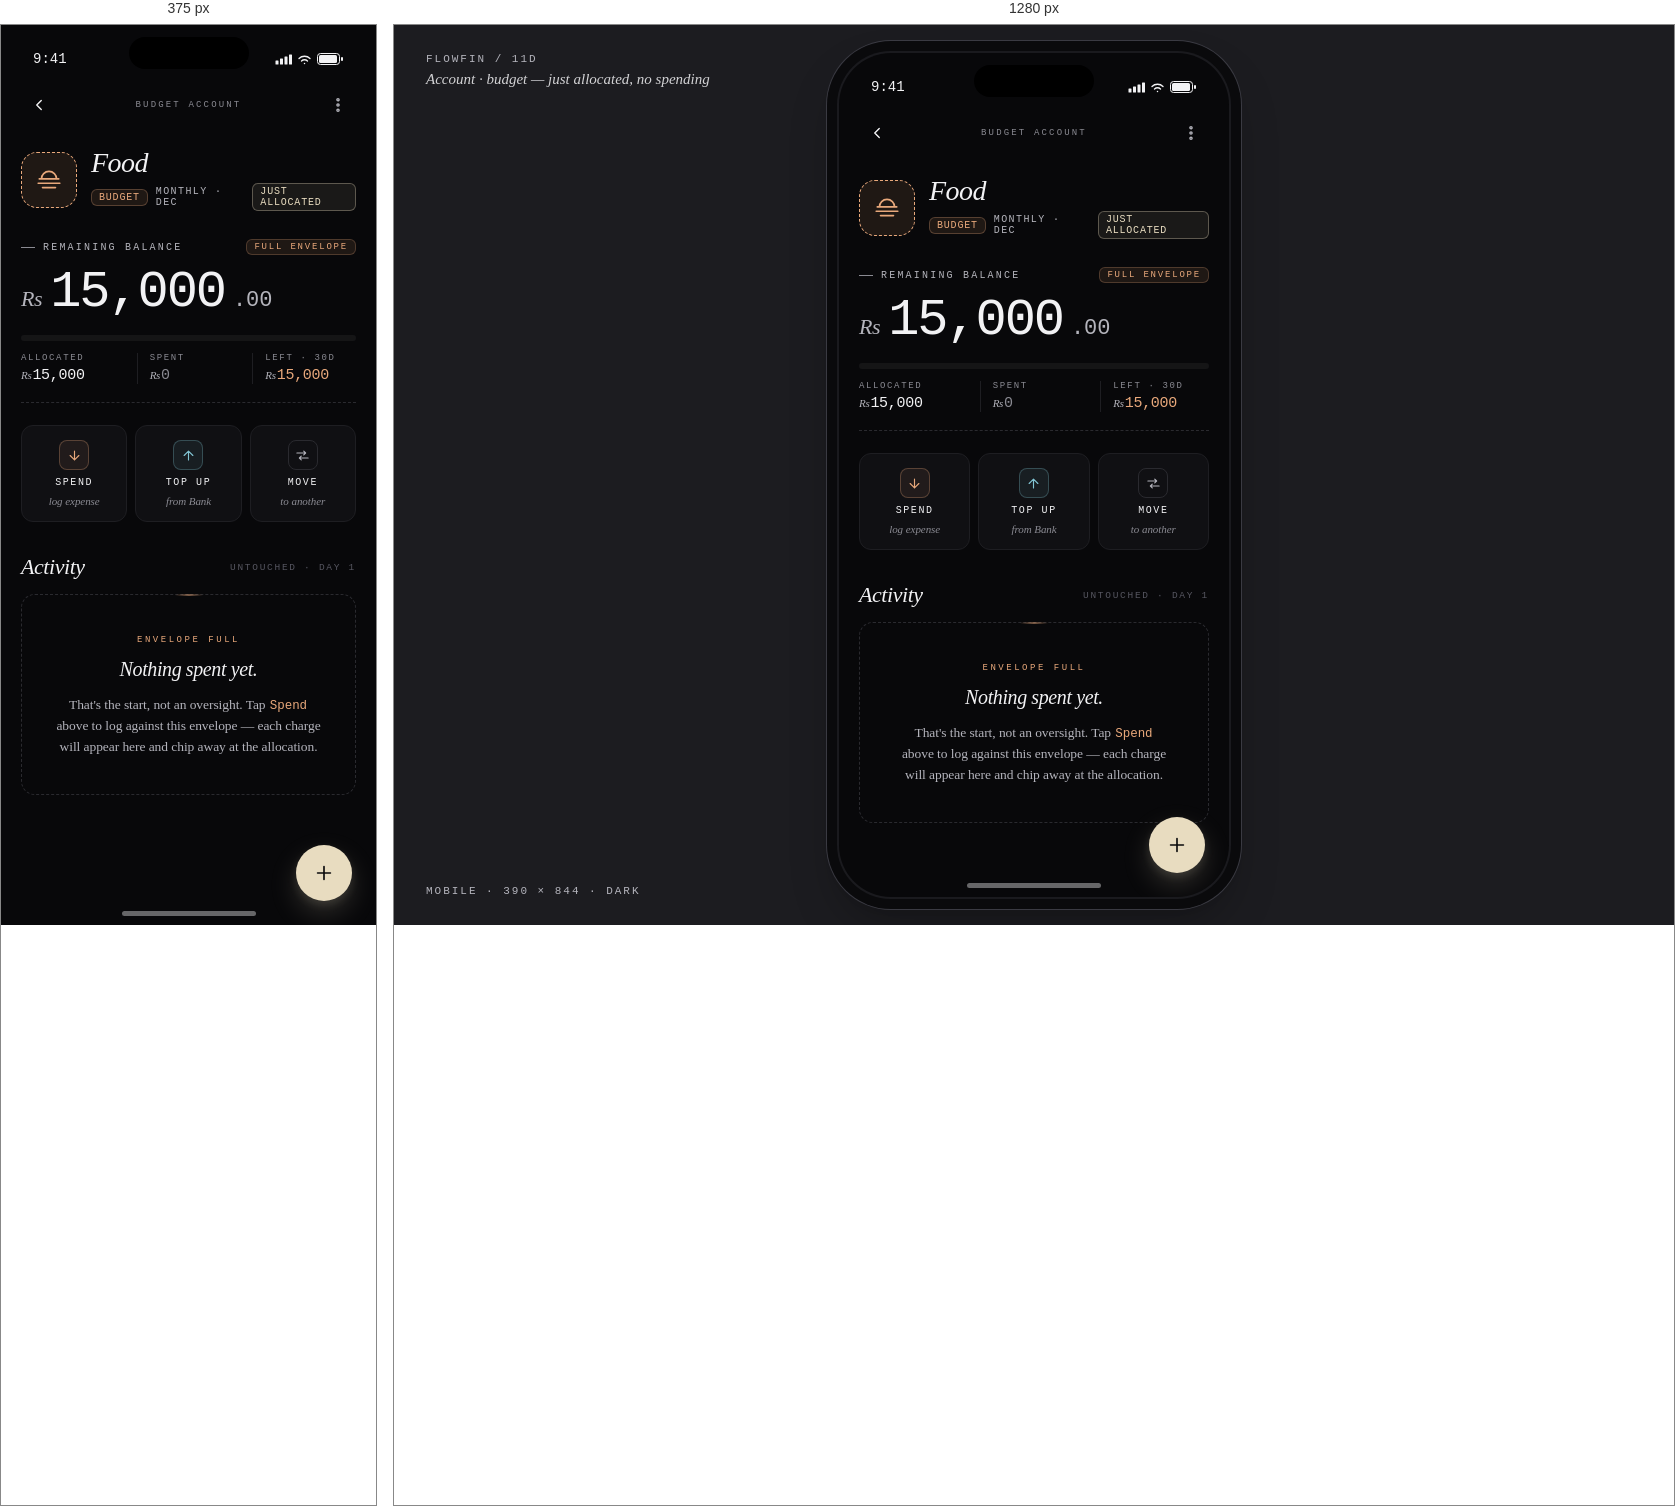
Rendered at 375 px and 1280 px, left to right.

<!-- file: detail-budget-empty.html -->
<!DOCTYPE html>
<html lang="en">
<head>
<meta charset="UTF-8">
<meta name="viewport" content="width=device-width, initial-scale=1.0">
<title>FlowFin — Account Detail (Budget, empty) / Mobile</title>
<link rel="preconnect" href="https://fonts.googleapis.com">
<link rel="preconnect" href="https://fonts.gstatic.com" crossorigin>
<link href="https://fonts.googleapis.com/css2?family=Literata:ital,opsz,wght@0,7..72,300..700;1,7..72,300..700&family=Geist+Mono:wght@300..600&display=swap" rel="stylesheet">
<style>
*, *::before, *::after { margin: 0; padding: 0; box-sizing: border-box; }

:root {
  --bg: #08080A;
  --surface: #101013;
  --surface-2: #16161A;
  --surface-3: #1C1C20;
  --border: #1E1E22;
  --border-strong: #2A2A2F;
  --text: #F2F2F4;
  --text-mute: #B4B4BC;
  --text-soft: #8A8A92;
  --text-faint: #565660;

  --page-bg: #1C1C20;

  --accent: #E8DCC0;
  --pos: #9CD4A2;
  --warn: #E8B66E;
  --neg: #E08A8A;
  --transfer: #82C5D4;

  --cat-food: #E8A87B;

  --font-serif: 'Literata';
  --font-mono: 'Geist Mono';
}

html, body { height: 100%; }
body {
  background: var(--page-bg);
  color: var(--text);
  font-family: var(--font-serif), serif;
  font-feature-settings: "ss01" 1, "ss02" 1, "calt" 1;
  -webkit-font-smoothing: antialiased;
  display: flex; align-items: center; justify-content: center;
  padding: 60px 20px; min-height: 100vh; overflow-x: hidden;
}

.caption {
  position: fixed; top: 28px; left: 32px;
  font-family: var(--font-mono), monospace;
  font-size: 11px; color: var(--text-mute);
  letter-spacing: 0.18em; text-transform: uppercase;
  z-index: 10; font-weight: 500;
}
.caption em {
  display: block; margin-top: 6px;
  font-family: var(--font-serif), serif;
  font-style: italic; font-size: 15px; color: var(--text);
  letter-spacing: 0; text-transform: none;
  font-weight: 400; opacity: 0.85;
}
.caption-r {
  position: fixed; bottom: 28px; left: 32px;
  font-family: var(--font-mono), monospace;
  font-size: 11px; color: var(--text-mute);
  letter-spacing: 0.18em; text-transform: uppercase;
  z-index: 10; font-weight: 500;
}

/* ===== Phone ===== */
.phone {
  width: 390px; height: 844px;
  background: var(--bg); border-radius: 52px;
  position: relative; overflow: hidden;
  box-shadow:
    0 0 0 2px #1A1A1E, 0 0 0 12px #0A0A0C, 0 0 0 13px #3A3A42,
    0 24px 48px rgba(0,0,0,0.28), 0 6px 14px rgba(0,0,0,0.18);
  display: flex; flex-direction: column;
}
.notch {
  position: absolute; top: 12px; left: 50%;
  transform: translateX(-50%);
  width: 120px; height: 32px;
  background: #000; border-radius: 20px; z-index: 30;
}

.status-bar {
  height: 50px; padding: 18px 32px 0;
  display: flex; justify-content: space-between; align-items: center;
  font-family: var(--font-mono), monospace;
  font-size: 14px; font-weight: 500;
  position: relative; z-index: 5; flex-shrink: 0;
}
.status-icons { display: flex; gap: 5px; align-items: center; }

/* ===== Header ===== */
.page-header {
  display: grid;
  grid-template-columns: 36px 1fr 36px;
  align-items: center;
  padding: 12px 20px 8px;
  flex-shrink: 0;
}
.icon-btn {
  width: 36px; height: 36px;
  display: flex; align-items: center; justify-content: center;
  background: transparent; border: none;
  color: var(--text); cursor: pointer;
  border-radius: 10px;
  transition: background .15s;
}
.icon-btn:hover { background: rgba(255,255,255,0.04); }
.icon-btn.muted { color: var(--text-mute); }
.icon-btn.muted:hover { color: var(--text); }
.header-eyebrow {
  text-align: center;
  font-family: var(--font-mono), monospace;
  font-size: 9px;
  letter-spacing: 0.24em;
  text-transform: uppercase;
  color: var(--text-soft);
  font-weight: 500;
}

/* ===== Scroll ===== */
.scroll {
  flex: 1; overflow-y: auto; overflow-x: hidden;
  padding: 4px 20px 110px;
}
.scroll::-webkit-scrollbar { display: none; }

/* ===== Hero ===== */
.acct-hero {
  display: flex; align-items: center; gap: 14px;
  padding: 14px 0 6px;
}
.acct-icon-lg {
  width: 56px; height: 56px;
  border-radius: 16px;
  border: 1px dashed var(--cat-food);
  background: rgba(232,168,123,0.10);
  color: var(--cat-food);
  display: flex; align-items: center; justify-content: center;
  flex-shrink: 0;
}
.acct-title-block { flex: 1; min-width: 0; }
.acct-title {
  font-family: var(--font-serif), serif;
  font-style: italic;
  font-weight: 400;
  font-size: 28px;
  letter-spacing: -0.02em;
  line-height: 1;
}
.acct-meta {
  margin-top: 6px;
  display: flex;
  align-items: center;
  gap: 8px;
  font-family: var(--font-mono), monospace;
  font-size: 10px;
  letter-spacing: 0.14em;
  text-transform: uppercase;
  color: var(--text-mute);
  font-weight: 500;
}
.acct-tag {
  background: rgba(232,168,123,0.10);
  border: 1px solid rgba(232,168,123,0.28);
  color: var(--cat-food);
  padding: 2px 7px;
  border-radius: 6px;
  letter-spacing: 0.08em;
}
.acct-tag.fresh {
  background: rgba(232,220,192,0.08);
  border-color: rgba(232,220,192,0.32);
  color: var(--accent);
}

/* ===== Balance ===== */
.balance-block {
  padding: 22px 0 18px;
  border-bottom: 1px dashed var(--border-strong);
}
.balance-label {
  font-family: var(--font-mono), monospace;
  font-size: 10px;
  letter-spacing: 0.22em;
  text-transform: uppercase;
  color: var(--text-mute);
  margin-bottom: 12px;
  display: flex; align-items: center; gap: 8px;
}
.balance-label::before { content: ''; width: 14px; height: 1px; background: var(--text-soft); }
.balance-label .full-tag {
  margin-left: auto;
  font-size: 9px;
  letter-spacing: 0.2em;
  color: var(--cat-food);
  background: rgba(232,168,123,0.10);
  border: 1px solid rgba(232,168,123,0.24);
  padding: 2px 7px;
  border-radius: 6px;
}

.balance-row {
  display: flex;
  align-items: baseline;
  gap: 8px;
}
.bal-currency {
  font-family: var(--font-serif), serif;
  font-style: italic;
  font-weight: 300;
  font-size: 22px;
  color: var(--text-mute);
  letter-spacing: -0.02em;
}
.bal-amount {
  font-family: var(--font-mono), monospace;
  font-size: 52px;
  font-weight: 300;
  letter-spacing: -0.04em;
  line-height: 1;
}
.bal-decimal {
  font-family: var(--font-mono), monospace;
  font-size: 22px;
  font-weight: 300;
  color: var(--text-mute);
}

/* ===== Budget progress ===== */
.budget-progress { margin-top: 16px; }
.bp-bar {
  height: 6px;
  background: rgba(255,255,255,0.05);
  border-radius: 3px;
  overflow: hidden;
  display: flex;
}
.bp-fill {
  height: 100%;
  background: var(--cat-food);
  border-radius: 3px 0 0 3px;
  position: relative;
}
/* glow at the fill edge — hidden when the bar is at 0% */
.bp-fill::after {
  content: '';
  position: absolute;
  top: -3px; right: -1px;
  width: 2px; height: 12px;
  background: var(--cat-food);
  border-radius: 1px;
  box-shadow: 0 0 6px rgba(232,168,123,0.4);
}
.bp-fill.empty { width: 0; }
.bp-fill.empty::after { display: none; }

.bp-stats {
  margin-top: 12px;
  display: grid;
  grid-template-columns: 1fr 1fr 1fr;
  gap: 12px;
}
.bp-stat {
  display: flex;
  flex-direction: column;
  gap: 4px;
}
.bp-stat + .bp-stat {
  border-left: 1px solid var(--border);
  padding-left: 12px;
}
.bp-stat .l {
  font-family: var(--font-mono), monospace;
  font-size: 9px;
  letter-spacing: 0.18em;
  text-transform: uppercase;
  color: var(--text-soft);
  font-weight: 500;
}
.bp-stat .v {
  font-family: var(--font-mono), monospace;
  font-size: 15px;
  font-weight: 500;
  letter-spacing: -0.02em;
}
.bp-stat .v .cur {
  font-family: var(--font-serif), serif;
  font-style: italic;
  font-size: 11px;
  color: var(--text-mute);
  margin-right: 1px;
}
.bp-stat .v.zero { color: var(--text-soft); }
.bp-stat .v.left { color: var(--cat-food); }

/* ===== Quick actions ===== */
.quick-actions {
  display: grid;
  grid-template-columns: 1fr 1fr 1fr;
  gap: 8px;
  margin-top: 22px;
}
.qa-btn {
  background: var(--surface);
  border: 1px solid var(--border);
  border-radius: 12px;
  padding: 14px 10px;
  display: flex;
  flex-direction: column;
  align-items: center;
  gap: 7px;
  color: var(--text);
  cursor: pointer;
  transition: all .15s;
}
.qa-btn:hover { border-color: var(--border-strong); background: var(--surface-2); }
.qa-icon {
  width: 30px; height: 30px;
  border-radius: 8px;
  display: flex; align-items: center; justify-content: center;
  border: 1px solid var(--qa-border, var(--border-strong));
  background: var(--qa-bg, transparent);
  color: var(--qa-color, var(--text-mute));
}
.qa-btn.expense .qa-icon { --qa-color: var(--cat-food); --qa-bg: rgba(232,168,123,0.08); --qa-border: rgba(232,168,123,0.28); }
.qa-btn.topup .qa-icon { --qa-color: var(--transfer); --qa-bg: rgba(130,197,212,0.08); --qa-border: rgba(130,197,212,0.28); }
.qa-btn.move .qa-icon { --qa-color: var(--text-mute); }
.qa-label {
  font-family: var(--font-mono), monospace;
  font-size: 10px;
  letter-spacing: 0.16em;
  text-transform: uppercase;
  font-weight: 500;
}
.qa-sub {
  font-family: var(--font-serif), serif;
  font-size: 11px;
  color: var(--text-soft);
  font-style: italic;
  letter-spacing: -0.005em;
}

/* ===== Activity section ===== */
.activity-section { margin-top: 32px; }
.activity-head {
  display: flex; align-items: center; justify-content: space-between;
  margin-bottom: 14px;
}
.activity-title {
  font-family: var(--font-serif), serif;
  font-style: italic;
  font-weight: 300;
  font-size: 22px;
  letter-spacing: -0.02em;
}
.activity-meta {
  font-family: var(--font-mono), monospace;
  font-size: 9.5px;
  letter-spacing: 0.18em;
  text-transform: uppercase;
  color: var(--text-faint);
  font-weight: 500;
}

/* ── Section-empty hint ── */
.empty-hint {
  margin-top: 4px;
  padding: 40px 24px 36px;
  border: 1px dashed var(--border-strong);
  border-radius: 14px;
  display: flex;
  flex-direction: column;
  align-items: center;
  text-align: center;
  gap: 10px;
  position: relative;
}
.empty-hint::before {
  content: '';
  position: absolute;
  top: 0; left: 50%;
  transform: translate(-50%, -50%);
  width: 28px; height: 1px;
  background: linear-gradient(90deg, transparent, var(--cat-food), transparent);
}
.empty-hint-eyebrow {
  font-family: var(--font-mono), monospace;
  font-size: 9px;
  letter-spacing: 0.28em;
  text-transform: uppercase;
  color: var(--cat-food);
  font-weight: 500;
}
.empty-hint-title {
  font-family: var(--font-serif), serif;
  font-style: italic;
  font-weight: 400;
  font-size: 20px;
  letter-spacing: -0.02em;
  color: var(--text);
  line-height: 1.2;
  margin-top: 2px;
}
.empty-hint-body {
  font-family: var(--font-serif), serif;
  font-size: 13.5px;
  color: var(--text-mute);
  letter-spacing: -0.005em;
  line-height: 1.55;
  max-width: 270px;
  margin-top: 4px;
}
.empty-hint-body strong {
  font-family: var(--font-mono), monospace;
  font-weight: 500;
  color: var(--cat-food);
  font-size: 12.5px;
  padding: 0 1px;
}

/* ===== FAB ===== */
.fab {
  position: absolute;
  bottom: 24px; right: 24px;
  width: 56px; height: 56px;
  background: var(--accent);
  color: #0A0A0B;
  border-radius: 50%;
  display: flex; align-items: center; justify-content: center;
  border: none; cursor: pointer;
  box-shadow:
    0 12px 28px rgba(232,220,192,0.18),
    0 4px 10px rgba(232,220,192,0.12);
  z-index: 10;
  transition: transform .2s;
}
.fab:hover { transform: scale(1.05); }

/* Home indicator */
.home-indicator {
  position: absolute; bottom: 9px; left: 50%;
  transform: translateX(-50%);
  width: 134px; height: 5px;
  background: var(--text); border-radius: 3px;
  opacity: 0.4; z-index: 6;
}

@media (max-width: 480px) {
  body { padding: 0; }
  .phone {
    width: 100%; height: 100vh;
    border-radius: 0; box-shadow: none;
  }
  .caption, .caption-r { display: none; }
}
</style>
</head>
<body>

<div class="caption">
  FlowFin / 11d<br>
  <em>Account · budget — just allocated, no spending</em>
</div>
<div class="caption-r">Mobile · 390 × 844 · Dark</div>

<div class="phone">
  <div class="notch"></div>

  <div class="status-bar">
    <span>9:41</span>
    <div class="status-icons">
      <svg width="17" height="11" viewBox="0 0 17 11" fill="none">
        <rect x="0.5" y="6.5" width="3" height="4" rx="0.5" fill="currentColor"/>
        <rect x="5" y="4.5" width="3" height="6" rx="0.5" fill="currentColor"/>
        <rect x="9.5" y="2.5" width="3" height="8" rx="0.5" fill="currentColor"/>
        <rect x="14" y="0.5" width="3" height="10" rx="0.5" fill="currentColor"/>
      </svg>
      <svg width="15" height="11" viewBox="0 0 15 11" fill="none">
        <path d="M7.5 9.5L7.5 9.51" stroke="currentColor" stroke-width="1.5" stroke-linecap="round"/>
        <path d="M4.5 7C5.36 6.18 6.4 5.75 7.5 5.75C8.6 5.75 9.64 6.18 10.5 7" stroke="currentColor" stroke-width="1.3" stroke-linecap="round" fill="none"/>
        <path d="M2 4.5C3.5 3 5.4 2.25 7.5 2.25C9.6 2.25 11.5 3 13 4.5" stroke="currentColor" stroke-width="1.3" stroke-linecap="round" fill="none"/>
      </svg>
      <svg width="27" height="12" viewBox="0 0 27 12" fill="none">
        <rect x="0.5" y="0.5" width="22" height="11" rx="3" stroke="currentColor" fill="none"/>
        <rect x="2" y="2" width="18" height="8" rx="1.5" fill="currentColor"/>
        <rect x="24" y="4" width="2" height="4" rx="1" fill="currentColor"/>
      </svg>
    </div>
  </div>

  <!-- Header -->
  <div class="page-header">
    <button class="icon-btn" aria-label="Back">
      <svg width="18" height="18" viewBox="0 0 24 24" fill="none" stroke="currentColor" stroke-width="1.8" stroke-linecap="round" stroke-linejoin="round">
        <path d="M15 18l-6-6 6-6"/>
      </svg>
    </button>
    <div class="header-eyebrow">Budget Account</div>
    <button class="icon-btn muted" aria-label="More">
      <svg width="18" height="18" viewBox="0 0 24 24" fill="none" stroke="currentColor" stroke-width="1.8" stroke-linecap="round" stroke-linejoin="round">
        <circle cx="12" cy="5" r="1.5"/>
        <circle cx="12" cy="12" r="1.5"/>
        <circle cx="12" cy="19" r="1.5"/>
      </svg>
    </button>
  </div>

  <div class="scroll">

    <!-- ACCOUNT HERO — name & period are what the user entered on create -->
    <div class="acct-hero">
      <div class="acct-icon-lg">
        <svg width="26" height="26" viewBox="0 0 24 24" fill="none" stroke="currentColor" stroke-width="1.5" stroke-linecap="round" stroke-linejoin="round">
          <path d="M3 11h18M5 11a7 7 0 0 1 14 0M2 15h20M6 19h12"/>
        </svg>
      </div>
      <div class="acct-title-block">
        <div class="acct-title">Food</div>
        <div class="acct-meta">
          <span class="acct-tag">Budget</span>
          <span>Monthly · Dec</span>
          <span class="acct-tag fresh">Just allocated</span>
        </div>
      </div>
    </div>

    <!-- BALANCE — remaining == allocated, since spent is 0 -->
    <div class="balance-block">
      <div class="balance-label">
        Remaining balance
        <span class="full-tag">Full envelope</span>
      </div>
      <div class="balance-row">
        <span class="bal-currency">Rs</span>
        <span class="bal-amount">15,000</span>
        <span class="bal-decimal">.00</span>
      </div>

      <div class="budget-progress">
        <!-- Empty fill — 0%, no glow -->
        <div class="bp-bar">
          <div class="bp-fill empty"></div>
        </div>

        <div class="bp-stats">
          <div class="bp-stat">
            <span class="l">Allocated</span>
            <span class="v"><span class="cur">Rs</span>15,000</span>
          </div>
          <div class="bp-stat">
            <span class="l">Spent</span>
            <span class="v zero"><span class="cur">Rs</span>0</span>
          </div>
          <div class="bp-stat">
            <span class="l">Left · 30d</span>
            <span class="v left"><span class="cur">Rs</span>15,000</span>
          </div>
        </div>
      </div>
    </div>

    <!-- QUICK ACTIONS — same three from the populated screen -->
    <div class="quick-actions">
      <button class="qa-btn expense">
        <div class="qa-icon">
          <svg width="15" height="15" viewBox="0 0 24 24" fill="none" stroke="currentColor" stroke-width="1.8" stroke-linecap="round" stroke-linejoin="round">
            <path d="M12 5v14M19 12l-7 7-7-7"/>
          </svg>
        </div>
        <div class="qa-label">Spend</div>
        <div class="qa-sub">log expense</div>
      </button>
      <button class="qa-btn topup">
        <div class="qa-icon">
          <svg width="15" height="15" viewBox="0 0 24 24" fill="none" stroke="currentColor" stroke-width="1.8" stroke-linecap="round" stroke-linejoin="round">
            <path d="M12 19V5M5 12l7-7 7 7"/>
          </svg>
        </div>
        <div class="qa-label">Top up</div>
        <div class="qa-sub">from Bank</div>
      </button>
      <button class="qa-btn move">
        <div class="qa-icon">
          <svg width="15" height="15" viewBox="0 0 24 24" fill="none" stroke="currentColor" stroke-width="1.8" stroke-linecap="round" stroke-linejoin="round">
            <path d="M3 8h14M14 5l3 3-3 3M21 16H7M10 13l-3 3 3 3"/>
          </svg>
        </div>
        <div class="qa-label">Move</div>
        <div class="qa-sub">to another</div>
      </button>
    </div>

    <!-- ACTIVITY — section-empty hint, encouraging tone -->
    <section class="activity-section">
      <div class="activity-head">
        <h2 class="activity-title">Activity</h2>
        <span class="activity-meta">Untouched · Day 1</span>
      </div>

      <div class="empty-hint">
        <span class="empty-hint-eyebrow">Envelope full</span>
        <h3 class="empty-hint-title">Nothing spent yet.</h3>
        <p class="empty-hint-body">
          That's the start, not an oversight. Tap <strong>Spend</strong>
          above to log against this envelope — each charge will appear here
          and chip away at the allocation.
        </p>
      </div>
    </section>

  </div>

  <!-- FAB — logging the first spend is the next action -->
  <button class="fab" aria-label="Add transaction">
    <svg width="22" height="22" viewBox="0 0 24 24" fill="none" stroke="currentColor" stroke-width="1.8" stroke-linecap="round">
      <path d="M12 5v14M5 12h14"/>
    </svg>
  </button>

  <div class="home-indicator"></div>
</div>

</body>
</html>